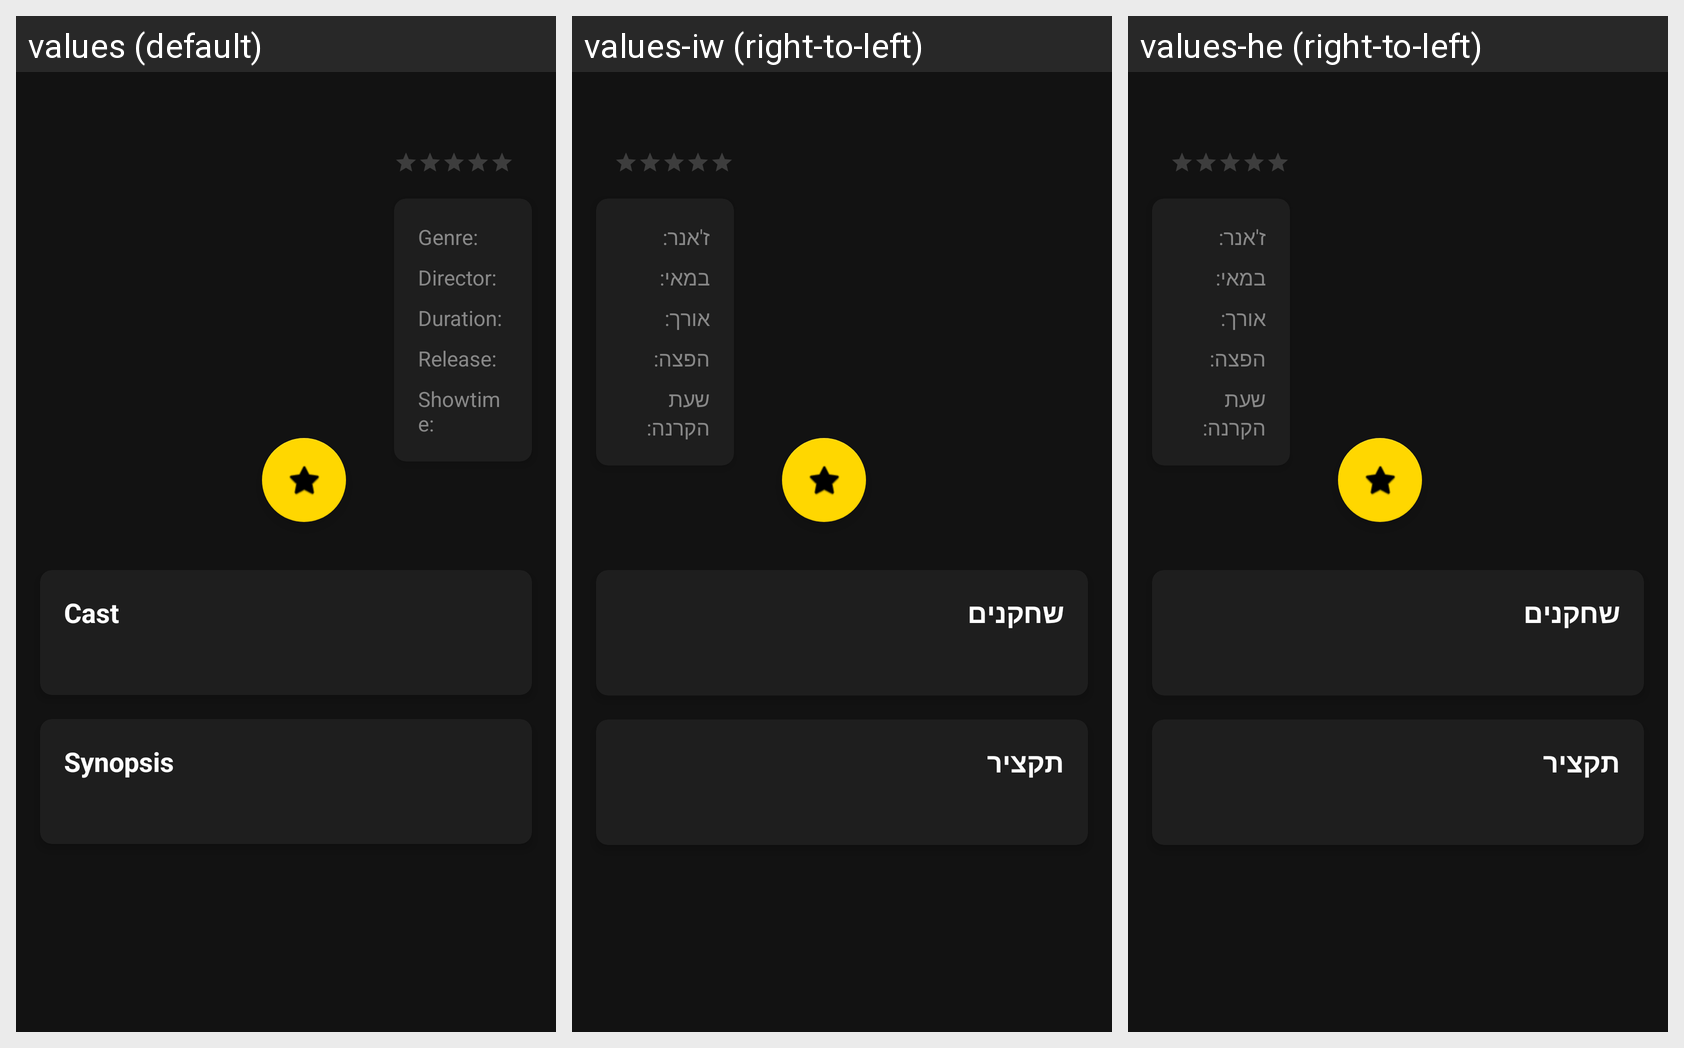

For this localized Android screen grid, give each drawn string resource with its value in every locale shown.
Android screen res/layout/fragment_movie_details.xml rendered under 3 locales, left to right: values (default), values-iw (right-to-left), values-he (right-to-left). Device: Nexus 5 (rendered at 1080×1920; each locale shown at half size, 540×960, under a caption strip naming it); theme Theme.MyCinema.
Strings drawn on this screen, with the default value and each locale's value (text and hints the layout hard-codes, and strings that could not be matched under every locale, appear in the picture but are not listed):

genre_label
  values: Genre:
  values-iw: ז'אנר:
  values-he: ז'אנר:

director_label
  values: Director:
  values-iw: במאי:
  values-he: במאי:

duration_label
  values: Duration:
  values-iw: אורך:
  values-he: אורך:

release_label
  values: Release:
  values-iw: הפצה:
  values-he: הפצה:

showtime_label
  values: Showtime:
  values-iw: שעת הקרנה:
  values-he: שעת הקרנה:

cast_title
  values: Cast
  values-iw: שחקנים
  values-he: שחקנים

synopsis_title
  values: Synopsis
  values-iw: תקציר
  values-he: תקציר
